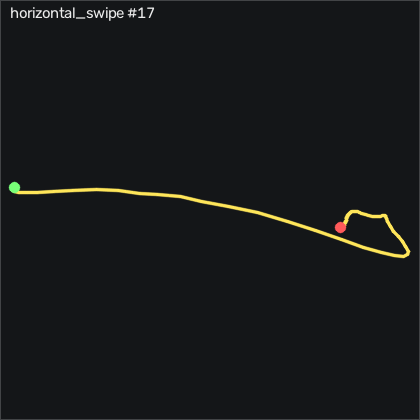

Source data for this figure (header and first rows):
t_s, ax, ay, az, gx, gy, gz, seq
0.00000, -0.832, -0.217, 0.454, -0.3402, -0.1034, 0.3432, 19863
0.01000, -0.828, -0.216, 0.454, -0.1882, -0.1954, 0.4351, 19864
0.02000, -0.818, -0.209, 0.448, 0.08684, -0.3784, 0.5262, 19865
0.03000, -0.835, -0.206, 0.448, 0.05584, 0.3226, 0.3432, 19866
0.04000, -0.838, -0.209, 0.45, -0.2182, 0.3226, 0.5871, 19867
0.05100, -0.823, -0.206, 0.455, -0.2792, -0.04244, 1.258, 19868
0.06000, -0.835, -0.214, 0.451, -0.3712, 0.2316, 1.075, 19869
0.07000, -0.834, -0.21, 0.451, -0.6452, -0.2254, 0.9532, 19870
0.08000, -0.814, -0.207, 0.454, -0.8582, -0.6834, 1.532, 19871
0.09100, -0.819, -0.201, 0.455, -1.377, 0.1096, 1.868, 19872
0.1, -0.82, -0.201, 0.46, -2.2, 0.6886, 2.355, 19873
0.11, -0.801, -0.203, 0.455, -2.779, 1.086, 3.636, 19874
0.12, -0.804, -0.215, 0.453, -3.358, 2.976, 5.618, 19875
0.13, -0.799, -0.276, 0.475, -4.212, 4.714, 4.398, 19876
0.14, -0.759, -0.395, 0.499, -3.328, 5.11, -1.547, 19877
0.15, -0.737, -0.575, 0.535, 2.068, 6.391, -12.1, 19878
0.16, -0.768, -0.851, 0.564, 13.96, 8.098, -27.64, 19879
0.17, -0.915, -1.11, 0.596, 34.14, 8.951, -48.44, 19880
0.18, -1.031, -1.29, 0.626, 60.88, 4.531, -68.25, 19881
0.19, -0.963, -1.365, 0.609, 90.76, -4.494, -79.78, 19882
0.2, -0.899, -1.29, 0.557, 122.1, -9.097, -76.91, 19883
0.21, -0.728, -1.195, 0.523, 150.5, -8.762, -57.95, 19884
0.221, -0.547, -0.956, 0.431, 175.6, -1.994, -33.86, 19885
0.23, -0.325, -0.512, 0.302, 187.9, 9.927, -27.34, 19886
0.24, -0.605, -0.619, 0.354, 168.1, 21.05, -96.91, 19887
0.25, -0.666, -1.153, 0.501, 145.8, 10.99, -181.8, 19888
0.261, -0.581, -1.182, 0.461, 161.9, 12.64, -153.9, 19889
0.27, -0.781, -1.108, 0.317, 187.9, 38.77, -81.79, 19890
0.28, -0.668, -0.773, 0.258, 212.4, 41.94, -18.31, 19891
0.29, -0.567, -0.39, 0.178, 227.3, 51.54, 23.36, 19892
0.3, -0.618, 0.07300, 0.09500, 232.1, 64.56, 42.36, 19893
0.31, -0.819, 0.467, 0.08200, 223.2, 73.01, 32.6, 19894
0.32, -1.068, 0.755, 0.06000, 203.1, 72.79, 2.233, 19895
0.33, -1.266, 0.921, 0.02200, 174.4, 61.36, -32.83, 19896
0.34, -1.383, 0.979, -0.00100, 140.6, 43.59, -56.36, 19897
0.35, -1.432, 1.003, -0.01700, 105.2, 23.46, -61.36, 19898
0.36, -1.451, 0.995, 0.00400, 68.68, 4.5, -51, 19899
0.37, -1.231, 0.874, 0.07200, 32.95, -14.37, -31.94, 19900
0.38, -1.218, 0.706, 0.183, 4.294, -26.81, -13.1, 19901
0.391, -1.048, 0.519, 0.246, -16.13, -36.6, -3.956, 19902
0.4, -0.954, 0.312, 0.286, -29.21, -38.64, -2.187, 19903
0.41, -0.907, 0.17, 0.378, -34.15, -39.62, -6.943, 19904
0.42, -0.821, 0.03300, 0.444, -33.97, -42.12, -17.13, 19905
0.43, -0.743, -0.07100, 0.47, -28.91, -40.41, -27.46, 19906
0.44, -0.704, -0.09800, 0.483, -20.19, -34.31, -30.69, 19907
0.45, -0.692, -0.06200, 0.477, -11.26, -25.23, -26.36, 19908
0.46, -0.692, 0.00200, 0.466, -5.066, -16.41, -17.25, 19909
0.47, -0.687, 0.06300, 0.446, -3.358, -8.792, -5.663, 19910
0.48, -0.709, 0.07600, 0.437, -5.95, -1.841, 4.459, 19911
0.49, -0.751, 0.04600, 0.444, -11.26, 2.488, 9.124, 19912
0.5, -0.799, 0.00200, 0.458, -16.16, 3.86, 8.788, 19913
0.51, -0.833, -0.01200, 0.462, -19.76, 2.854, 6.715, 19914
0.521, -0.84, -0.05500, 0.471, -23.02, -0.1954, 5.221, 19915
0.53, -0.83, -0.08000, 0.474, -25.55, -3.396, 3.422, 19916
0.54, -0.819, -0.14, 0.488, -27.54, -5.683, 2.782, 19917
0.55, -0.788, -0.205, 0.504, -27.57, -7.39, 3.453, 19918
0.561, -0.774, -0.248, 0.517, -25.34, -7.238, 4.489, 19919
0.57, -0.762, -0.268, 0.524, -21.47, -6.628, 5.282, 19920
0.58, -0.736, -0.26, 0.526, -16.86, -5.225, 5.922, 19921
0.59, -0.724, -0.24, 0.523, -12.84, -2.786, 6.685, 19922
... 20 more rows
